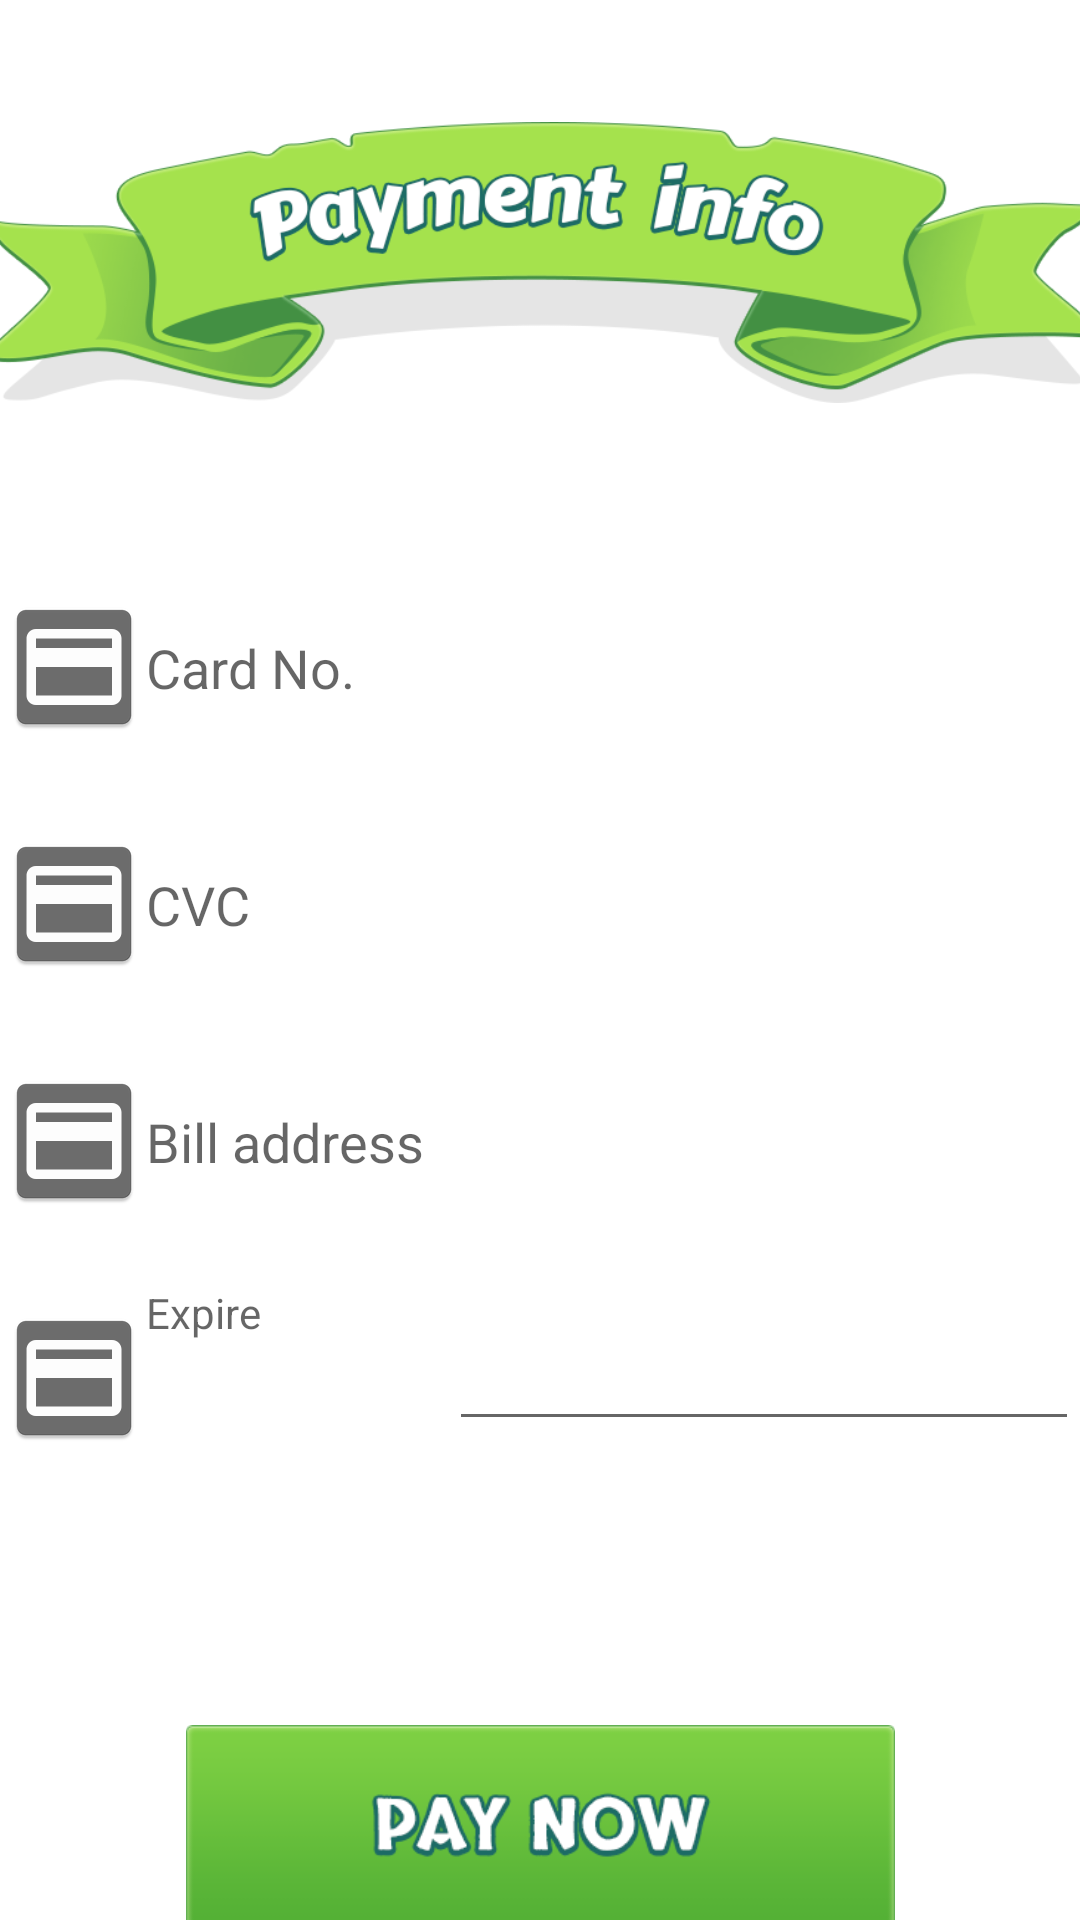

Produce the Android XML layout that renders to this screen, including the resource entries it uses.
<!-- AndroidManifest.xml: application theme Theme.FarmTask -->
<!-- res/layout/activity_payment.xml -->
<?xml version="1.0" encoding="utf-8"?>
<androidx.constraintlayout.widget.ConstraintLayout xmlns:android="http://schemas.android.com/apk/res/android"
    xmlns:app="http://schemas.android.com/apk/res-auto"
    xmlns:tools="http://schemas.android.com/tools"
    android:layout_width="match_parent"
    android:layout_height="match_parent"
    android:background="@drawable/bg_signup"
    tools:context=".PaymentActivity">

    <ImageView
        android:id="@+id/payment_ribbon"
        android:layout_width="371dp"
        android:layout_height="175dp"
        app:layout_constraintEnd_toEndOf="parent"
        app:layout_constraintStart_toStartOf="parent"
        app:layout_constraintTop_toTopOf="parent"
        app:srcCompat="@drawable/payment_ribbon" />

    <EditText
        android:id="@+id/editTextCard"
        android:layout_width="359dp"
        android:layout_height="63dp"
        android:layout_marginTop="16dp"
        android:background="@color/white"
        android:drawableLeft="@mipmap/ic_card"
        android:ems="10"
        android:hint="@string/cardno"
        android:inputType="text"
        app:layout_constraintEnd_toEndOf="parent"
        app:layout_constraintStart_toStartOf="parent"
        app:layout_constraintTop_toBottomOf="@+id/payment_ribbon" />
    <EditText
        android:id="@+id/editTextCVC"
        android:layout_width="359dp"
        android:layout_height="63dp"
        android:layout_marginTop="16dp"
        android:background="@color/white"
        android:drawableLeft="@mipmap/ic_card"
        android:ems="10"
        android:hint="@string/cvc"
        android:inputType="text"
        app:layout_constraintEnd_toEndOf="parent"
        app:layout_constraintStart_toStartOf="parent"
        app:layout_constraintTop_toBottomOf="@+id/editTextCard" />
    <EditText
        android:id="@+id/editTextBill"
        android:layout_width="359dp"
        android:layout_height="63dp"
        android:layout_marginTop="16dp"
        android:background="@color/white"
        android:drawableLeft="@mipmap/ic_card"
        android:ems="10"
        android:hint="@string/billaddress"
        android:inputType="text"
        app:layout_constraintEnd_toEndOf="parent"
        app:layout_constraintStart_toStartOf="parent"
        app:layout_constraintTop_toBottomOf="@+id/editTextCVC" />
    <TextView
        android:id="@+id/expireTextView"
        android:layout_width="359dp"
        android:layout_height="63dp"
        android:layout_marginTop="16dp"
        android:background="@color/white"
        android:drawableLeft="@mipmap/ic_card"
        android:ems="10"
        android:hint="@string/expire"
        android:inputType="text"
        app:layout_constraintEnd_toEndOf="parent"
        app:layout_constraintStart_toStartOf="parent"
        app:layout_constraintTop_toBottomOf="@+id/editTextBill" />

    <ImageButton
        android:id="@+id/payNowImageButton"
        android:layout_width="325dp"
        android:layout_height="68dp"
        android:layout_marginTop="84dp"
        android:background="@android:color/transparent"
        android:scaleType="fitCenter"
        app:layout_constraintEnd_toEndOf="parent"
        app:layout_constraintStart_toStartOf="parent"
        app:layout_constraintTop_toBottomOf="@+id/expireTextView"
        app:srcCompat="@drawable/submit_btn_pay_now" />

    <EditText
        android:id="@+id/expireEditTextDate"
        android:layout_width="wrap_content"
        android:layout_height="wrap_content"
        android:ems="10"
        android:inputType="date"
        app:layout_constraintBottom_toBottomOf="@+id/expireTextView"
        app:layout_constraintEnd_toEndOf="@+id/expireTextView"
        app:layout_constraintTop_toTopOf="@+id/expireTextView" />
</androidx.constraintlayout.widget.ConstraintLayout>
<!-- resources referenced by this layout -->
<resources>
  <!-- drawable payment_ribbon: png bitmap (drawable, 62378 bytes) -->
  <!-- drawable submit_btn_pay_now: png bitmap (drawable, 9766 bytes) -->
  <!-- mipmap ic_card: png bitmap (mipmap-hdpi, 895 bytes) -->
  <string name="billaddress">Bill address</string>
  <string name="cardno">Card No.</string>
  <string name="cvc">CVC</string>
  <string name="expire">Expire</string>
  <style name="Theme.FarmTask" parent="Theme.MaterialComponents.DayNight.NoActionBar">
          
          <item name="colorPrimary">@color/purple_500</item>
          <item name="colorPrimaryVariant">@color/purple_700</item>
          <item name="colorOnPrimary">@color/white</item>
          
          <item name="colorSecondary">@color/teal_200</item>
          <item name="colorSecondaryVariant">@color/teal_700</item>
          <item name="colorOnSecondary">@color/black</item>
          
          <item name="android:statusBarColor" tools:targetApi="l">@android:color/transparent</item>
          
      </style>
  <!-- not gathered from this repository: default colours our renderer supplied (Android Studio template values) -->
  <color name="purple_500">#FF6200EE</color>
  <color name="purple_700">#FF3700B3</color>
  <color name="teal_200">#FF03DAC5</color>
  <color name="teal_700">#FF018786</color>
  <color name="black">#FF000000</color>
  <color name="white">#FFFFFFFF</color>
</resources>
